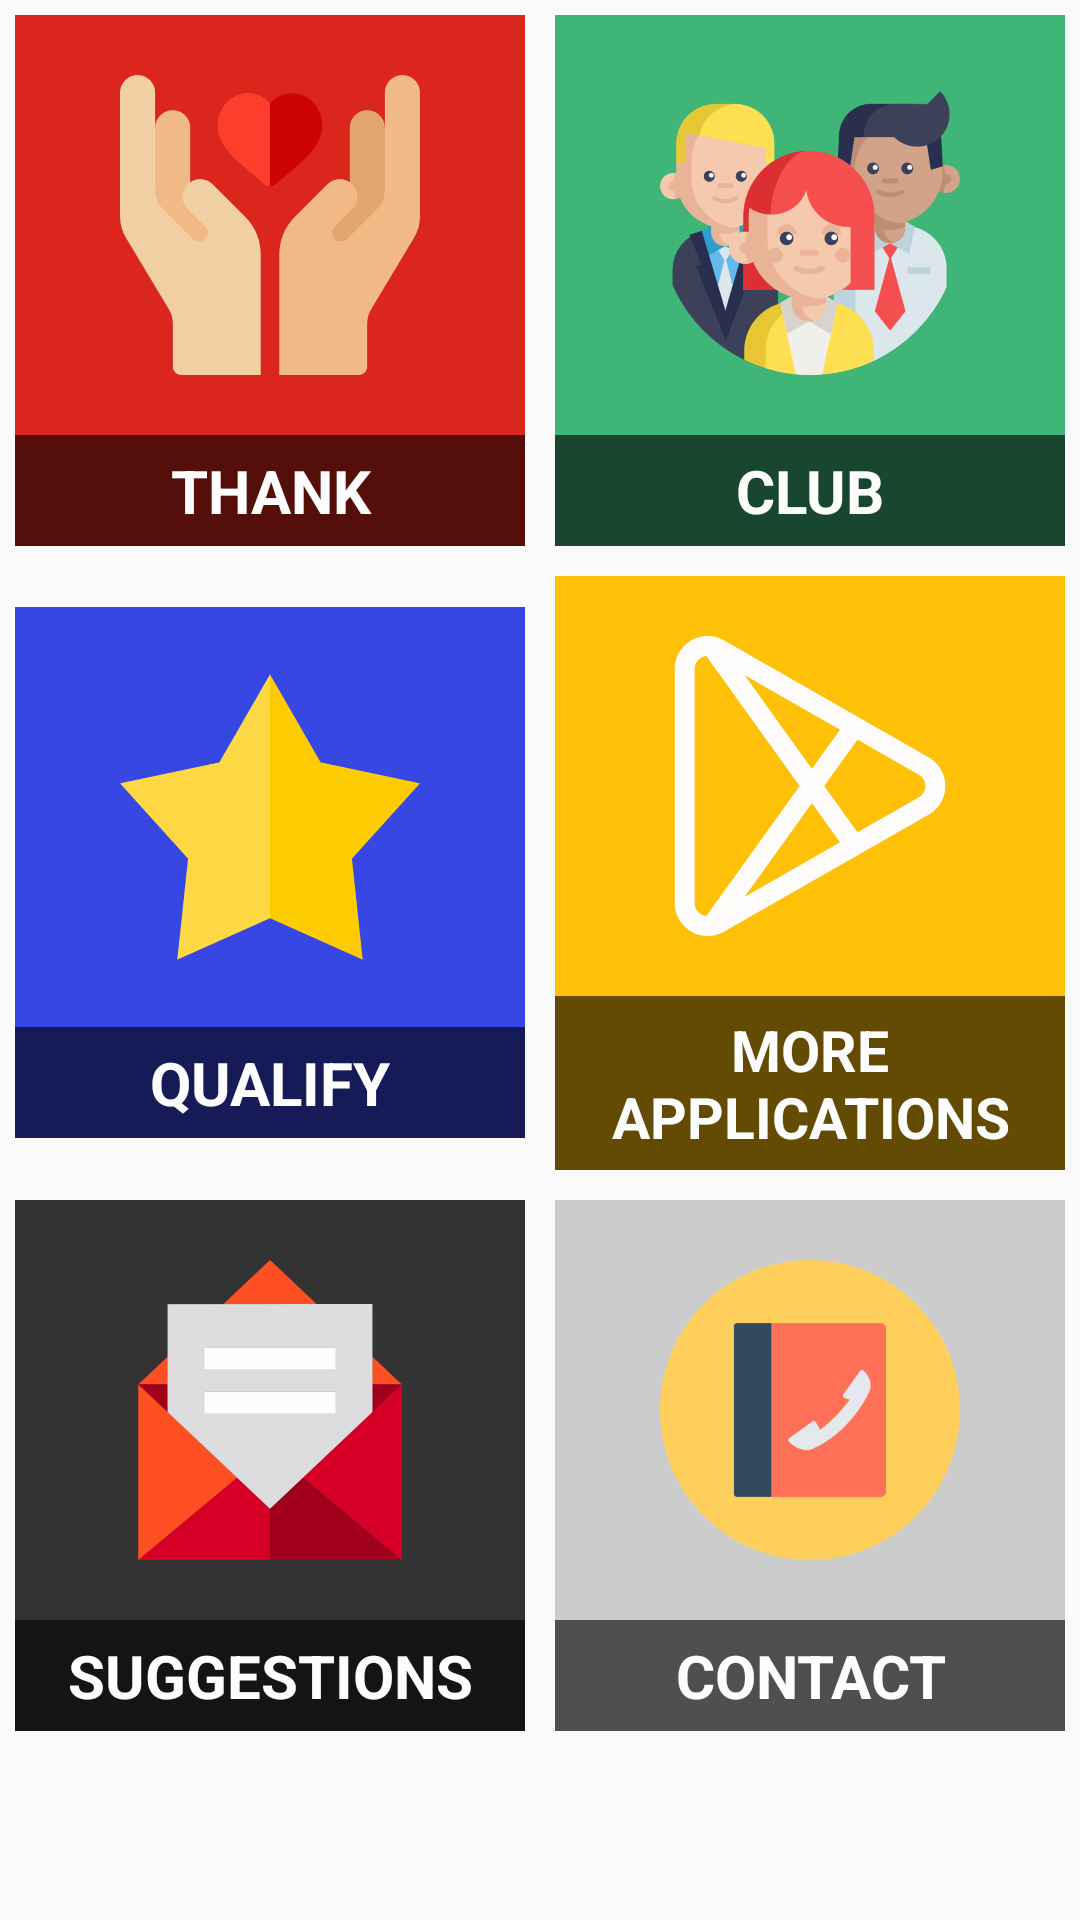

Produce the Android XML layout that renders to this screen, including the resource entries it uses.
<!-- AndroidManifest.xml: application theme AppTheme -->
<!-- res/layout/activity_main.xml -->
<?xml version="1.0" encoding="utf-8"?>
<ScrollView xmlns:android="http://schemas.android.com/apk/res/android"
    xmlns:tools="http://schemas.android.com/tools"
    android:layout_width="match_parent"
    android:layout_height="match_parent"
    android:orientation="vertical"
    tools:context=".MainActivity">

   <LinearLayout
       android:layout_width="match_parent"
       android:layout_height="wrap_content"
       android:orientation="vertical"
       >
       <LinearLayout
           android:layout_width="match_parent"
           android:layout_height="wrap_content"
           tools:ignore="DisableBaselineAlignment">
           <LinearLayout
               android:layout_width="0dp"
               android:layout_weight="1"
               android:gravity="center"
               android:paddingTop="20dp"
               android:id="@+id/bt_gratitude"
               android:layout_margin="5dp"
               android:background="@color/red"
               android:orientation="vertical"
               android:layout_height="wrap_content">
               <ImageView
                   android:layout_width="100dp"
                   android:layout_height="100dp"
                   android:src="@drawable/hands"
                   android:layout_marginBottom="20dp"
                   tools:ignore="ContentDescription" />
               <TextView
                   android:layout_width="match_parent"
                   android:layout_height="wrap_content"
                   android:textColor="@color/white"
                   android:text="@string/agradecer"
                   android:textAllCaps="true"
                   android:textStyle="bold"
                   android:textSize="20sp"
                   android:padding="5dp"
                   android:gravity="center"
                   android:background="@drawable/black_bg"
                   />
           </LinearLayout>
           <LinearLayout
               android:layout_width="0dp"
               android:layout_weight="1"
               android:gravity="center"
               android:paddingTop="20dp"
               android:layout_margin="5dp"
               android:id="@+id/bt_clubs"
               android:background="@color/green"
               android:orientation="vertical"
               android:layout_height="wrap_content">
               <ImageView
                   android:layout_width="100dp"
                   android:layout_height="100dp"
                   android:src="@drawable/teamworkg"
                   android:layout_marginBottom="20dp"
                   tools:ignore="ContentDescription" />
               <TextView
                   android:layout_width="match_parent"
                   android:layout_height="wrap_content"
                   android:textColor="@color/white"
                   android:text="@string/club"
                   android:textAllCaps="true"
                   android:textStyle="bold"
                   android:textSize="20sp"
                   android:padding="5dp"
                   android:gravity="center"
                   android:background="@drawable/black_bg"
                   />
           </LinearLayout>
       </LinearLayout>

       <LinearLayout
           android:layout_width="match_parent"
           android:layout_height="wrap_content"
           android:gravity="center"
           tools:ignore="DisableBaselineAlignment">
           <LinearLayout
               android:layout_width="0dp"
               android:layout_weight="1"
               android:gravity="center"
               android:paddingTop="20dp"
               android:layout_margin="5dp"
               android:id="@+id/bt_qualify"
               android:background="@color/colorPrimary"
               android:orientation="vertical"
               android:layout_height="wrap_content">
               <ImageView
                   android:layout_width="100dp"
                   android:layout_height="100dp"
                   android:src="@drawable/favorite"
                   android:layout_marginBottom="20dp"
                   tools:ignore="ContentDescription" />
               <TextView
                   android:layout_width="match_parent"
                   android:layout_height="wrap_content"
                   android:textColor="@color/white"
                   android:text="@string/calificar"
                   android:textAllCaps="true"
                   android:textStyle="bold"
                   android:textSize="20sp"
                   android:padding="5dp"
                   android:gravity="center"
                   android:background="@drawable/black_bg"
                   />
           </LinearLayout>
           <LinearLayout
               android:layout_width="0dp"
               android:layout_weight="1"
               android:gravity="center"
               android:paddingTop="20dp"
               android:layout_margin="5dp"
               android:id="@+id/bt_apps"
               android:background="@color/colorAccent"
               android:orientation="vertical"
               android:layout_height="wrap_content">

               <ImageView
                   android:layout_width="100dp"
                   android:layout_height="100dp"
                   android:src="@drawable/play_store"
                   android:layout_marginBottom="20dp"
                   tools:ignore="ContentDescription" />
               <TextView
                   android:layout_width="match_parent"
                   android:layout_height="wrap_content"
                   android:textColor="@color/white"
                   android:text="@string/m_s_aplicaciones"
                   android:textAllCaps="true"
                   android:textStyle="bold"
                   android:textSize="19sp"
                   android:padding="5dp"
                   android:gravity="center"
                   android:background="@drawable/black_bg"
                   />
           </LinearLayout>
       </LinearLayout>

       <LinearLayout
           android:layout_width="match_parent"
           android:layout_height="wrap_content"
           tools:ignore="DisableBaselineAlignment">
           <LinearLayout
               android:layout_width="0dp"
               android:layout_weight="1"
               android:gravity="center"
               android:paddingTop="20dp"
               android:id="@+id/bt_sugerences"
               android:layout_margin="5dp"
               android:background="#333"
               android:orientation="vertical"
               android:layout_height="wrap_content">
               <ImageView
                   android:layout_width="100dp"
                   android:layout_height="100dp"
                   android:src="@drawable/email"
                   android:layout_marginBottom="20dp"
                   tools:ignore="ContentDescription" />
               <TextView
                   android:layout_width="match_parent"
                   android:layout_height="wrap_content"
                   android:textColor="@color/white"
                   android:text="@string/sugerencias"
                   android:textAllCaps="true"
                   android:textStyle="bold"
                   android:textSize="20sp"
                   android:padding="5dp"
                   android:gravity="center"
                   android:background="@drawable/black_bg"
                   />
           </LinearLayout>
           <LinearLayout
               android:layout_width="0dp"
               android:layout_weight="1"
               android:gravity="center"
               android:paddingTop="20dp"
               android:layout_margin="5dp"
               android:id="@+id/bt_configuration"
               android:background="#ccc"
               android:orientation="vertical"
               android:layout_height="wrap_content">
               <ImageView
                   android:layout_width="100dp"
                   android:layout_height="100dp"
                   android:src="@drawable/phonebook"
                   android:layout_marginBottom="20dp"
                   tools:ignore="ContentDescription" />
               <TextView
                   android:layout_width="match_parent"
                   android:layout_height="wrap_content"
                   android:textColor="@color/white"
                   android:text="@string/contacto"
                   android:textAllCaps="true"
                   android:textStyle="bold"
                   android:textSize="20sp"
                   android:padding="5dp"
                   android:gravity="center"
                   android:background="@drawable/black_bg"
                   />
           </LinearLayout>
       </LinearLayout>

   </LinearLayout>



</ScrollView>
<!-- resources referenced by this layout -->
<resources>
  <color name="colorAccent">#FFC107</color>
  <color name="colorPrimary">#3647E4</color>
  <color name="green">#3FB677</color>
  <color name="red">#DA261D</color>
  <color name="white">#FDFDFD</color>
  <!-- drawable black_bg (drawable) -->
  <?xml version="1.0" encoding="utf-8"?>
  <shape xmlns:android="http://schemas.android.com/apk/res/android"
      android:shape="rectangle"
      >
  
      <solid android:color="@color/blackTransparent"/>
  
  
  </shape>
  <!-- drawable email: png bitmap (drawable-hdpi, 13349 bytes) -->
  <!-- drawable favorite: png bitmap (drawable-hdpi, 15791 bytes) -->
  <!-- drawable hands: png bitmap (drawable-hdpi, 18815 bytes) -->
  <!-- drawable phonebook: png bitmap (drawable-hdpi, 17874 bytes) -->
  <!-- drawable play_store: png bitmap (drawable-hdpi, 18368 bytes) -->
  <!-- drawable teamworkg: png bitmap (drawable-hdpi, 56362 bytes) -->
  <string name="agradecer">Thank</string>
  <string name="calificar">Qualify</string>
  <string name="club">Club</string>
  <string name="contacto">Contact</string>
  <string name="m_s_aplicaciones">More Applications</string>
  <string name="sugerencias">Suggestions</string>
  <style name="AppTheme" parent="Theme.AppCompat.Light.DarkActionBar">
          
          <item name="colorPrimary">@color/colorPrimary</item>
          <item name="colorPrimaryDark">@color/colorPrimaryDark</item>
          <item name="colorAccent">@color/colorAccent</item>
      </style>
  <color name="blackTransparent">#9C020101</color>
  <color name="colorPrimaryDark">#05125F</color>
</resources>
